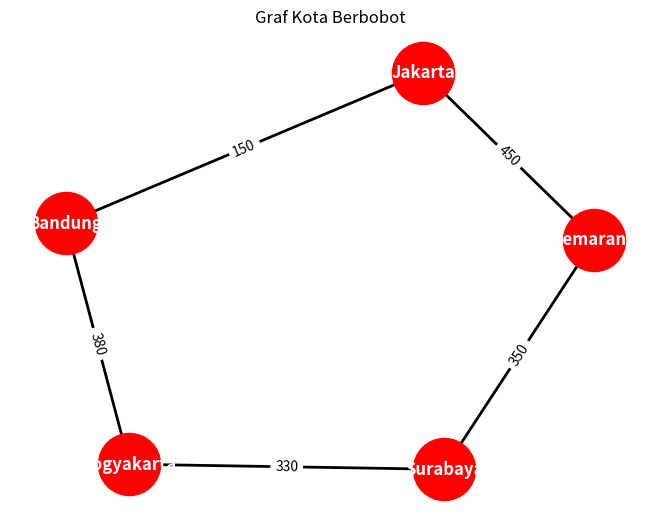

Generate this figure with matplotlib:
import networkx as nx
import matplotlib.pyplot as plt

def show_graph(G, pos=None, title=''):
    if pos is None:
        pos = nx.spring_layout(G)

    nx.draw(
        G, pos,
        with_labels=True,
        node_color='red',
        node_size=2000,
        font_color='white',
        font_weight='bold',
        width=2
    )

    edge_labels = nx.get_edge_attributes(G, 'weight')
    nx.draw_networkx_edge_labels(G, pos, edge_labels=edge_labels)

    plt.title(title)
    plt.show()

G = nx.Graph()

edges = [
    ('Bandung','Jakarta',150),
    ('Bandung','Yogyakarta',380),
    ('Jakarta','Semarang',450),
    ('Yogyakarta','Surabaya',330),
    ('Semarang','Surabaya',350)
]

G.add_weighted_edges_from(edges)

show_graph(G, title="Graf Kota Berbobot")

bfs_edges = list(nx.bfs_edges(G, source='Bandung'))

print("Urutan BFS (edge):")
for u, v in bfs_edges:
    print(f"{u} - {v}")
